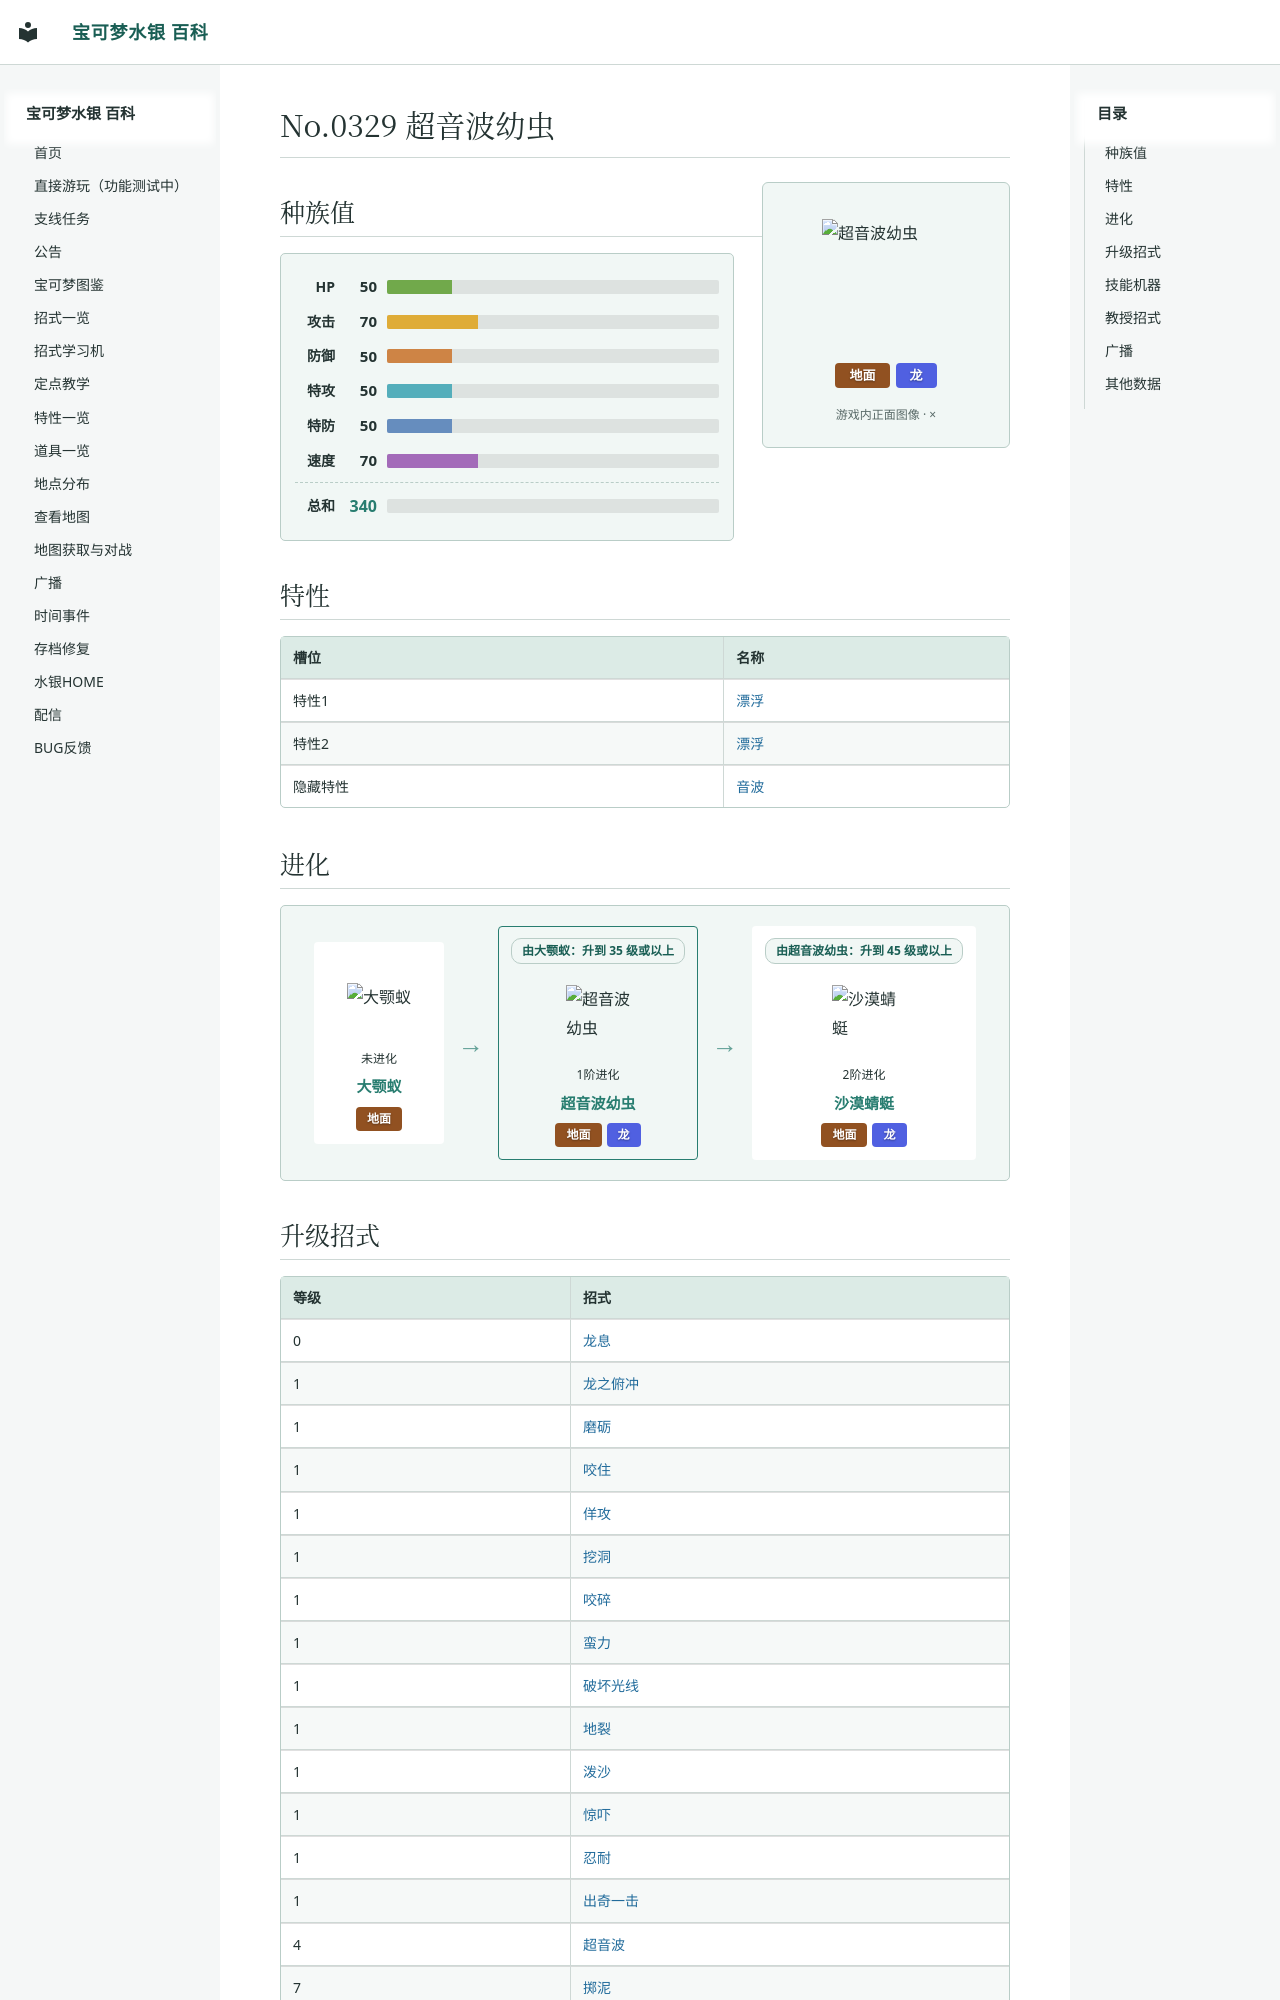

repository: Sum-Light/azoth-wiki · page: pokemon/0333_超音波幼虫/index.html · generator: mkdocs

# No.0329 超音波幼虫

<div class="pk-head">
<img class="pk-sprite" width="128" height="128" style="image-rendering:pixelated" src="../sprites/0333.png?v=f6a734b5" alt="超音波幼虫">
<div class="pk-head-types">
<span class="pk-type" style="background:#915121">地面</span>
<span class="pk-type" style="background:#5060E1">龙</span>
</div>
</div>

## 种族值

<div class="pk-stats">
<div class="pk-stat"><span class="pk-stat-name">HP</span><span class="pk-stat-val">50</span><span class="pk-bar pk-bar-hp"><i style="width:19.6%"></i></span></div>
<div class="pk-stat"><span class="pk-stat-name">攻击</span><span class="pk-stat-val">70</span><span class="pk-bar pk-bar-atk"><i style="width:27.5%"></i></span></div>
<div class="pk-stat"><span class="pk-stat-name">防御</span><span class="pk-stat-val">50</span><span class="pk-bar pk-bar-def"><i style="width:19.6%"></i></span></div>
<div class="pk-stat"><span class="pk-stat-name">特攻</span><span class="pk-stat-val">50</span><span class="pk-bar pk-bar-spa"><i style="width:19.6%"></i></span></div>
<div class="pk-stat"><span class="pk-stat-name">特防</span><span class="pk-stat-val">50</span><span class="pk-bar pk-bar-spd"><i style="width:19.6%"></i></span></div>
<div class="pk-stat"><span class="pk-stat-name">速度</span><span class="pk-stat-val">70</span><span class="pk-bar pk-bar-spe"><i style="width:27.5%"></i></span></div>
<div class="pk-stat pk-stat-total"><span class="pk-stat-name">总和</span><span class="pk-stat-val">340</span><span class="pk-bar"></span></div>
</div>

## 特性

| 槽位 | 名称 |
|---|---|
| 特性1 | [漂浮](../abilities/0026_漂浮.md) |
| 特性2 | [漂浮](../abilities/0026_漂浮.md) |
| 隐藏特性 | [音波](../abilities/0294_音波.md) |
